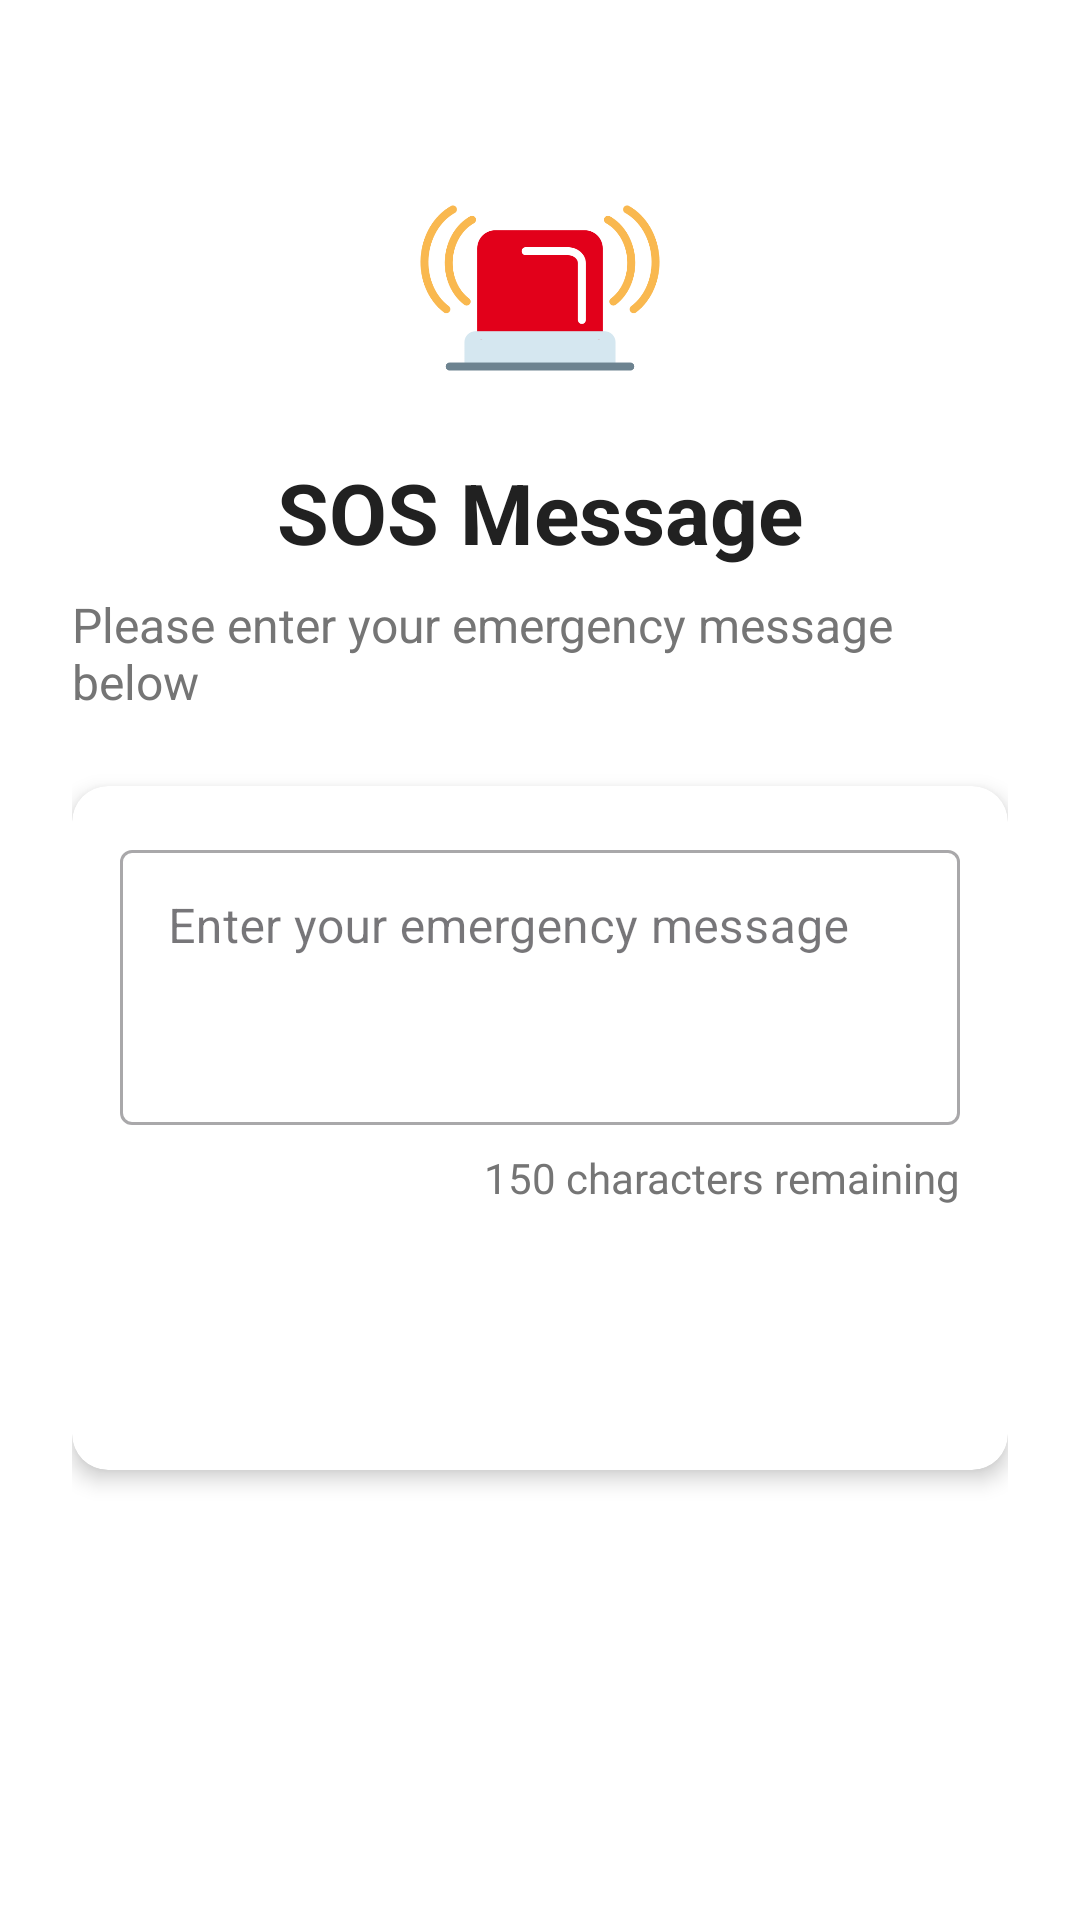

Produce the Android XML layout that renders to this screen, including the resource entries it uses.
<!-- AndroidManifest.xml: application theme Theme.Final -->
<!-- res/layout/activity_sosmessage.xml -->
<?xml version="1.0" encoding="utf-8"?>
<androidx.constraintlayout.widget.ConstraintLayout xmlns:android="http://schemas.android.com/apk/res/android"
    xmlns:app="http://schemas.android.com/apk/res-auto"
    xmlns:tools="http://schemas.android.com/tools"
    android:id="@+id/sosm"
    android:layout_width="match_parent"
    android:layout_height="match_parent"
    tools:context=".sosmessage"
    android:padding="24dp"
    android:background="@color/white">

    
    <ImageView
        android:id="@+id/sosLogo"
        android:layout_width="80dp"
        android:layout_height="80dp"
        android:src="@drawable/img"
        android:contentDescription="SOS Icon"
        app:layout_constraintTop_toTopOf="parent"
        app:layout_constraintStart_toStartOf="parent"
        app:layout_constraintEnd_toEndOf="parent"
        android:layout_marginTop="32dp" />

    
    <TextView
        android:id="@+id/sosTitle"
        android:layout_width="wrap_content"
        android:layout_height="wrap_content"
        android:text="SOS Message"
        android:textSize="28sp"
        android:textStyle="bold"
        android:textColor="@color/primary_text"
        app:layout_constraintTop_toBottomOf="@id/sosLogo"
        app:layout_constraintStart_toStartOf="parent"
        app:layout_constraintEnd_toEndOf="parent"
        android:layout_marginTop="16dp" />

    
    <TextView
        android:id="@+id/sosDescription"
        android:layout_width="wrap_content"
        android:layout_height="wrap_content"
        android:text="Please enter your emergency message below"
        android:textColor="@color/secondary_text"
        android:textSize="16sp"
        app:layout_constraintTop_toBottomOf="@id/sosTitle"
        app:layout_constraintStart_toStartOf="parent"
        app:layout_constraintEnd_toEndOf="parent"
        android:layout_marginTop="8dp" />

    
    <androidx.cardview.widget.CardView
        android:id="@+id/sosMessageCard"
        android:layout_width="0dp"
        android:layout_height="wrap_content"
        app:cardCornerRadius="12dp"
        app:cardElevation="4dp"
        android:layout_marginTop="24dp"
        app:layout_constraintTop_toBottomOf="@id/sosDescription"
        app:layout_constraintStart_toStartOf="parent"
        app:layout_constraintEnd_toEndOf="parent">

        <LinearLayout
            android:layout_width="match_parent"
            android:layout_height="wrap_content"
            android:orientation="vertical"
            android:padding="16dp">

            
            <com.google.android.material.textfield.TextInputLayout
                android:id="@+id/messageInputLayout"
                android:layout_width="match_parent"
                android:layout_height="wrap_content"
                android:hint="Enter your emergency message"
                style="@style/Widget.MaterialComponents.TextInputLayout.OutlinedBox">

                <com.google.android.material.textfield.TextInputEditText
                    android:id="@+id/messageInput"
                    android:layout_width="match_parent"
                    android:layout_height="wrap_content"
                    android:inputType="textMultiLine"
                    android:minLines="3"
                    android:gravity="top|start"
                    android:maxLength="150"
                    android:paddingVertical="16dp" />
            </com.google.android.material.textfield.TextInputLayout>

            
            <TextView
                android:id="@+id/charCountMessage"
                android:layout_width="wrap_content"
                android:layout_height="wrap_content"
                android:text="150 characters remaining"
                android:textColor="@color/secondary_text"
                android:textSize="14sp"
                android:layout_gravity="end"
                android:layout_marginTop="8dp" />

            
            <androidx.appcompat.widget.AppCompatButton
                android:id="@+id/saveButton"
                android:layout_width="match_parent"
                android:layout_height="wrap_content"
                android:text="Save Message"
                android:textColor="@color/white"
                android:background="@drawable/button_background"
                android:paddingVertical="12dp"
                android:onClick="saveSosMessage"
                android:layout_marginTop="24dp"
                android:textAllCaps="false"
                android:textSize="16sp" />
        </LinearLayout>
    </androidx.cardview.widget.CardView>

    
    <androidx.cardview.widget.CardView
        android:id="@+id/currentMessageCard"
        android:layout_width="0dp"
        android:layout_height="wrap_content"
        android:layout_marginTop="24dp"
        app:cardCornerRadius="12dp"
        app:cardElevation="2dp"
        app:layout_constraintBottom_toBottomOf="parent"
        app:layout_constraintEnd_toEndOf="parent"
        app:layout_constraintStart_toStartOf="parent"
        app:layout_constraintTop_toBottomOf="@id/sosMessageCard"></androidx.cardview.widget.CardView>

</androidx.constraintlayout.widget.ConstraintLayout>
<!-- resources referenced by this layout -->
<resources>
  <color name="primary_text">#212121</color>
  <color name="secondary_text">#757575</color>
  <color name="white">#FFFFFF</color>
  <!-- drawable img: png bitmap (drawable, 18445 bytes) -->
  <style name="Theme.Final" parent="Base.Theme.Final" />
  <style name="Base.Theme.Final" parent="Theme.Material3.Light.NoActionBar">
          
          
      </style>
</resources>
